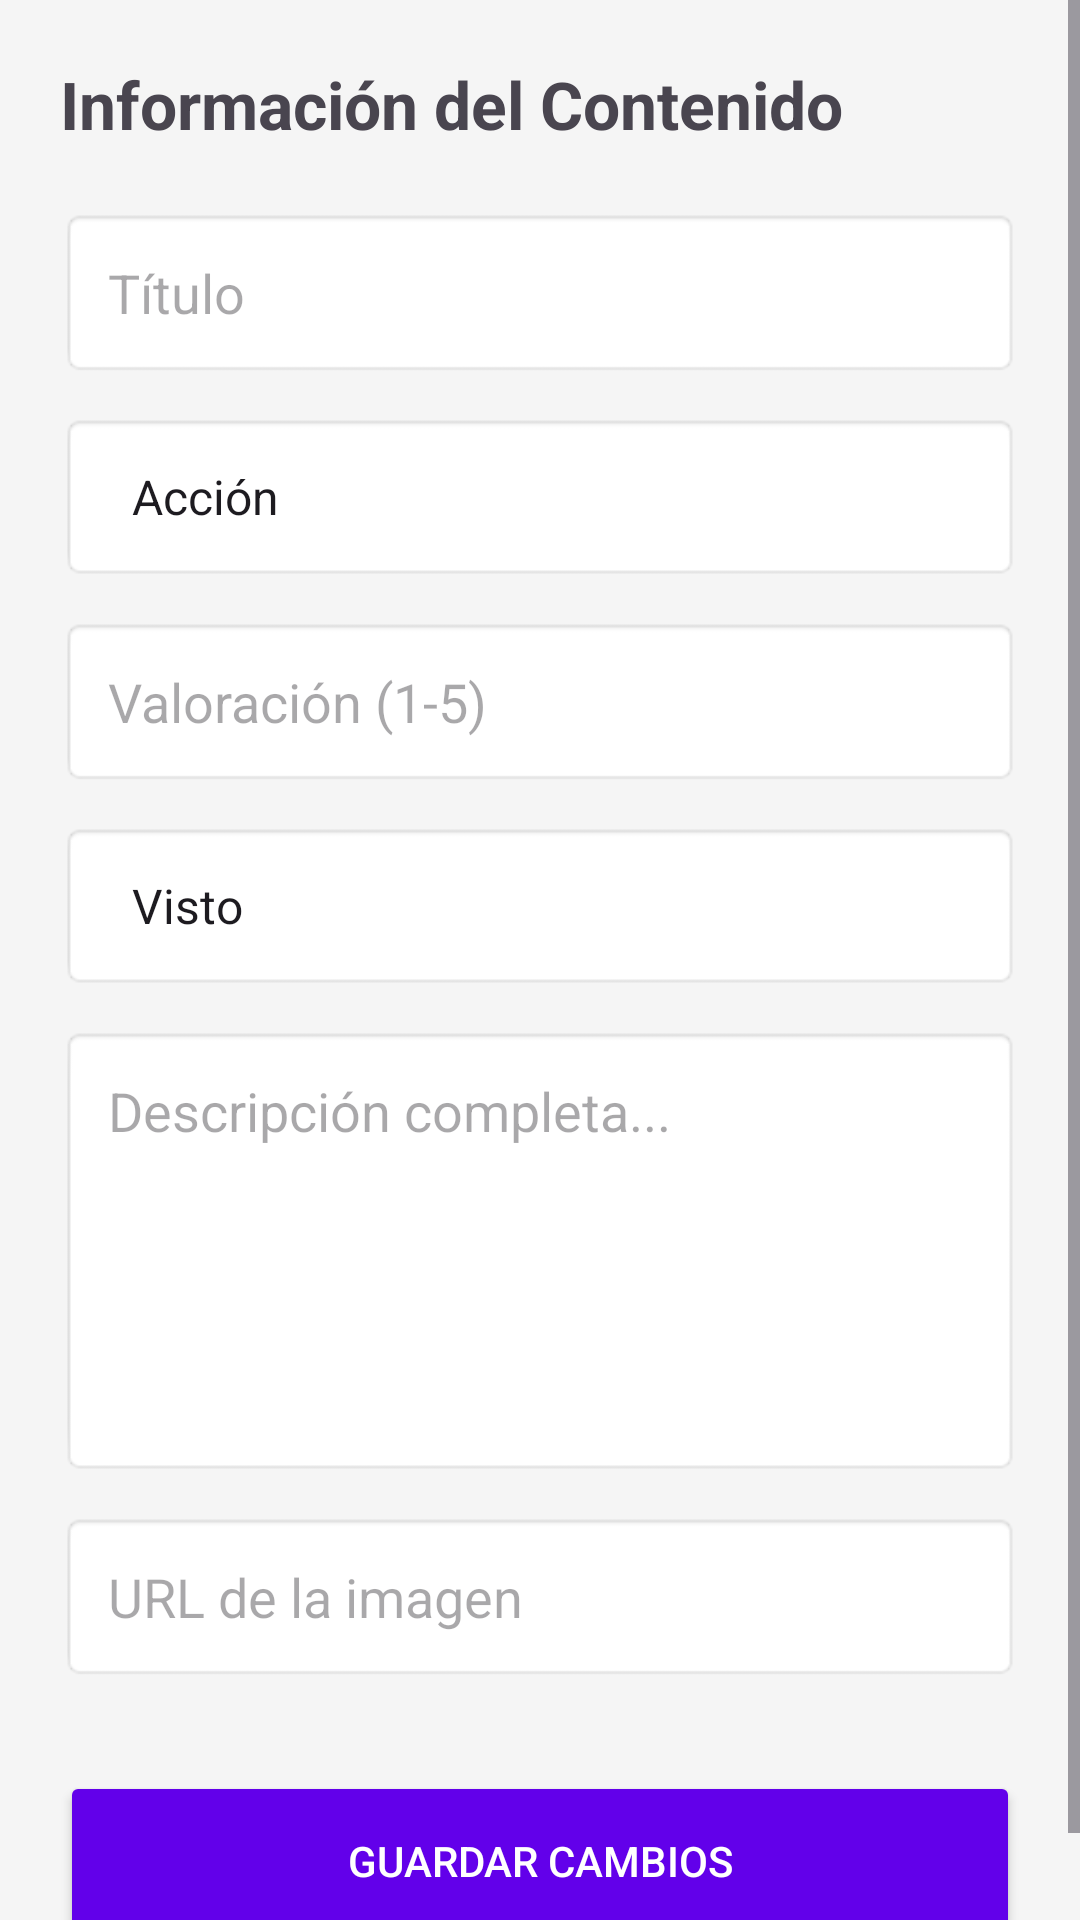

Layout XML and referenced resources for this Android screen:
<!-- AndroidManifest.xml: application theme Theme.Trackify -->
<!-- res/layout/activity_formulario.xml -->
<?xml version="1.0" encoding="utf-8"?>
<ScrollView xmlns:android="http://schemas.android.com/apk/res/android"
    xmlns:app="http://schemas.android.com/apk/res-auto"
    android:layout_width="match_parent"
    android:layout_height="match_parent"
    android:background="#F5F5F5"
    android:fillViewport="true">

    <LinearLayout
        android:layout_width="match_parent"
        android:layout_height="wrap_content"
        android:orientation="vertical"
        android:padding="20dp">

        <TextView
            android:layout_width="wrap_content"
            android:layout_height="wrap_content"
            android:text="@string/informacion_contenido"
            android:textSize="22sp"
            android:textStyle="bold"
            android:layout_marginBottom="20dp"/>

        <EditText
            android:id="@+id/etTitulo"
            android:layout_width="match_parent"
            android:layout_height="wrap_content"
            android:hint="@string/titulo"
            android:inputType="text"
            android:padding="16dp"
            android:background="@android:drawable/editbox_background"/>

        <Spinner
            android:id="@+id/spGenero"
            android:layout_width="match_parent"
            android:layout_height="56dp"
            android:layout_marginTop="12dp"
            android:entries="@array/generos_array"
            android:background="@android:drawable/editbox_background"
            android:padding="16dp" />

        <EditText
            android:id="@+id/etValoracion"
            android:layout_width="match_parent"
            android:layout_height="wrap_content"
            android:hint="@string/valoracion_1_5"
            android:inputType="number"
            android:layout_marginTop="12dp"
            android:padding="16dp"
            android:background="@android:drawable/editbox_background"/>

        <Spinner
            android:id="@+id/spEstado"
            android:layout_width="match_parent"
            android:layout_height="56dp"
            android:layout_marginTop="12dp"
            android:entries="@array/estados_array"
            android:background="@android:drawable/editbox_background"
            android:padding="16dp" />

        <EditText
            android:id="@+id/etDescripcion"
            android:layout_width="match_parent"
            android:layout_height="150dp"
            android:hint="@string/descripcion_completa_hint"
            android:gravity="top"
            android:inputType="textMultiLine"
            android:layout_marginTop="12dp"
            android:padding="16dp"
            android:background="@android:drawable/editbox_background"/>

        <EditText
            android:id="@+id/etImagenUrl"
            android:layout_width="match_parent"
            android:layout_height="wrap_content"
            android:hint="@string/url_imagen"
            android:inputType="textUri"
            android:layout_marginTop="12dp"
            android:padding="16dp"
            android:background="@android:drawable/editbox_background"/>

        <Button
            android:id="@+id/btnGuardar"
            android:layout_width="match_parent"
            android:layout_height="60dp"
            android:layout_marginTop="30dp"
            android:text="@string/guardar_cambios"
            app:backgroundTint="#6200EA"
            android:textColor="#FFFFFF"
            app:cornerRadius="12dp"/>

    </LinearLayout>
</ScrollView>
<!-- resources referenced by this layout -->
<resources>
  <string-array name="estados_array">
          <item>Visto</item>
          <item>Pendiente</item>
          <item>No ver</item>
      </string-array>
  <string-array name="generos_array">
          <item>Acción</item>
          <item>Drama</item>
          <item>Terror</item>
          <item>Comedia</item>
      </string-array>
  <string name="descripcion_completa_hint">Descripción completa...</string>
  <string name="guardar_cambios">GUARDAR CAMBIOS</string>
  <string name="informacion_contenido">Información del Contenido</string>
  <string name="titulo">Título</string>
  <string name="url_imagen">URL de la imagen</string>
  <string name="valoracion_1_5">Valoración (1-5)</string>
  <style name="Theme.Trackify" parent="Base.Theme.Trackify" />
  <style name="Base.Theme.Trackify" parent="Theme.Material3.DayNight.NoActionBar">
          
          
      </style>
</resources>
